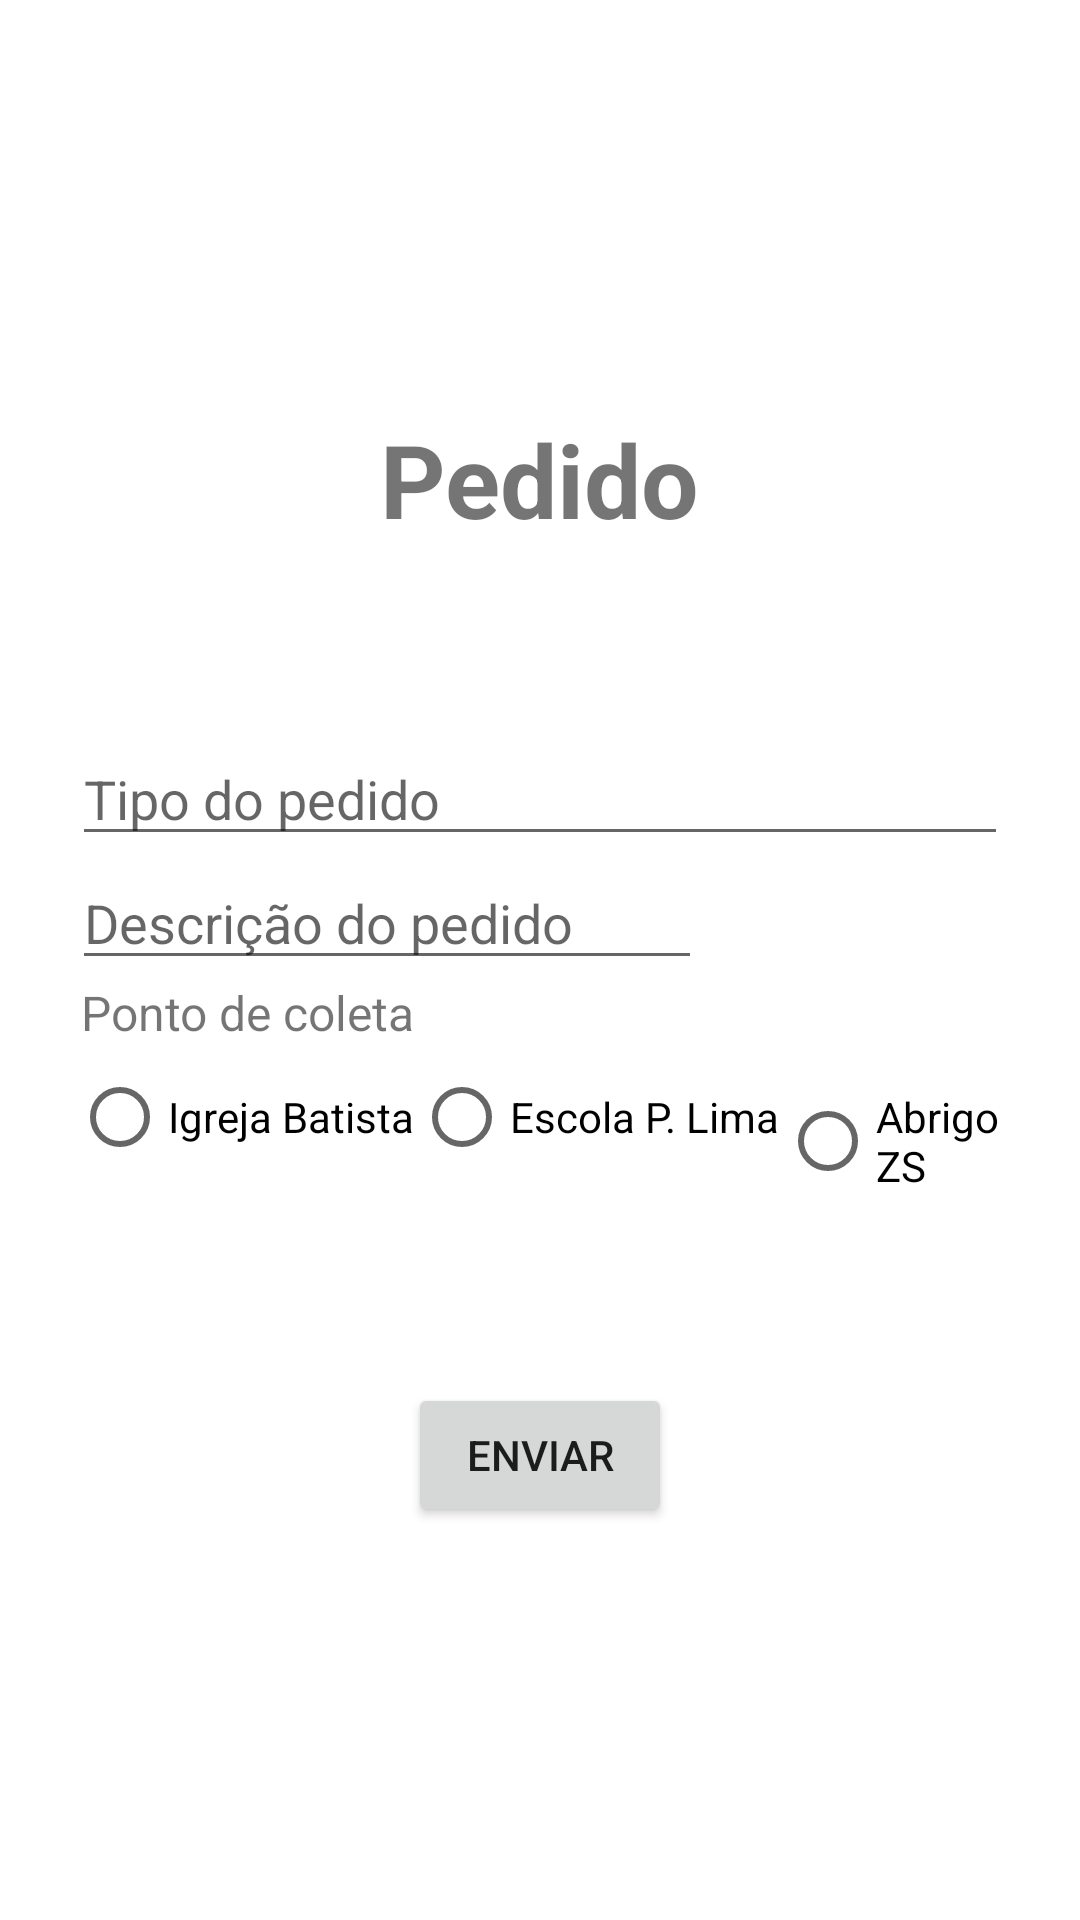

This screen was rendered from an Android layout file. Write that file and the resources it references.
<!-- AndroidManifest.xml: application theme Theme.DoeMais -->
<!-- res/layout/fragment_order_form.xml -->
<?xml version="1.0" encoding="utf-8"?>
<androidx.constraintlayout.widget.ConstraintLayout xmlns:android="http://schemas.android.com/apk/res/android"
    xmlns:app="http://schemas.android.com/apk/res-auto"
    xmlns:tools="http://schemas.android.com/tools"
    android:layout_width="match_parent"
    android:layout_height="match_parent"
    android:background="@android:color/system_accent2_0"
    tools:context=".ui.fragment.orderform.OrderFormFragment">

    <TextView
        android:id="@+id/textView"
        android:layout_width="wrap_content"
        android:layout_height="wrap_content"
        android:text="Pedido"
        android:textSize="34sp"
        android:textStyle="bold"
        app:layout_constraintBottom_toTopOf="@+id/linearLayout"
        app:layout_constraintEnd_toEndOf="parent"
        app:layout_constraintStart_toStartOf="parent"
        app:layout_constraintTop_toTopOf="parent"
        app:layout_constraintVertical_bias="0.69" />

    <LinearLayout
        android:id="@+id/linearLayout"
        android:layout_width="match_parent"
        android:layout_height="wrap_content"
        android:layout_marginStart="24dp"
        android:layout_marginEnd="24dp"
        android:orientation="vertical"
        app:layout_constraintBottom_toBottomOf="parent"
        app:layout_constraintEnd_toEndOf="parent"
        app:layout_constraintStart_toStartOf="parent"
        app:layout_constraintTop_toTopOf="parent">

        <EditText
            android:id="@+id/editTextType"
            android:layout_width="match_parent"
            android:layout_height="wrap_content"
            android:ems="10"
            android:hint="Tipo do pedido"
            android:inputType="textPersonName" />

        <EditText
            android:id="@+id/editTextDescription"
            android:layout_width="wrap_content"
            android:layout_height="wrap_content"
            android:ems="10"
            android:hint="Descrição do pedido"
            android:inputType="textPersonName" />

        <TextView
            android:id="@+id/textViewCollectPoint"
            android:layout_width="match_parent"
            android:layout_height="wrap_content"
            android:layout_marginStart="3dp"
            android:text="Ponto de coleta"
            android:textSize="16sp" />

        <RadioGroup
            android:id="@+id/radioGroup"
            android:layout_width="match_parent"
            android:layout_height="match_parent"
            android:orientation="horizontal">

            <RadioButton
                android:id="@+id/radioButton"
                android:layout_width="wrap_content"
                android:layout_height="wrap_content"

                android:text="Igreja Batista" />

            <RadioButton
                android:id="@+id/radioButton2"
                android:layout_width="wrap_content"
                android:layout_height="wrap_content"
                android:text="Escola P. Lima" />

            <RadioButton
                android:id="@+id/radioButton3"
                android:layout_width="wrap_content"
                android:layout_height="wrap_content"
                android:layout_weight="1"
                android:text="Abrigo ZS" />
        </RadioGroup>

    </LinearLayout>

    <Button
        android:id="@+id/btn_send"
        android:layout_width="wrap_content"
        android:layout_height="wrap_content"
        android:text="Enviar"
        app:layout_constraintBottom_toBottomOf="parent"
        app:layout_constraintEnd_toEndOf="parent"
        app:layout_constraintStart_toStartOf="parent"
        app:layout_constraintTop_toBottomOf="@+id/linearLayout"
        app:layout_constraintVertical_bias="0.32999998" />

</androidx.constraintlayout.widget.ConstraintLayout>
<!-- resources referenced by this layout -->
<resources>
  <style name="Theme.DoeMais" parent="Theme.MaterialComponents.DayNight.DarkActionBar">
          
          <item name="colorPrimary">@color/purple_500</item>
          <item name="colorPrimaryVariant">@color/purple_700</item>
          <item name="colorOnPrimary">@color/white</item>
          
          <item name="colorSecondary">@color/teal_200</item>
          <item name="colorSecondaryVariant">@color/teal_700</item>
          <item name="colorOnSecondary">@color/black</item>
          
          <item name="android:statusBarColor">?attr/colorPrimaryVariant</item>
          <item name="windowActionBar">false</item>
          <item name="windowNoTitle">true</item>
          
      </style>
  <color name="purple_500">#FF6200EE</color>
  <color name="purple_700">#FF3700B3</color>
  <color name="white">#FFFFFFFF</color>
  <color name="teal_200">#FF03DAC5</color>
  <color name="teal_700">#FF018786</color>
  <color name="black">#FF000000</color>
</resources>
